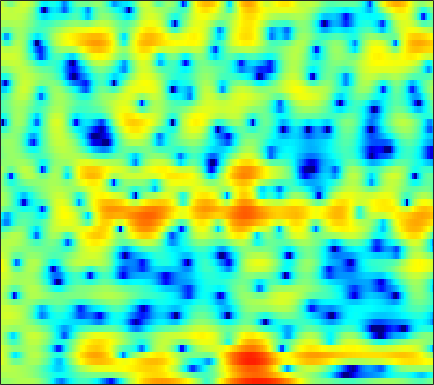

The data file committed next to this chart (first rows):
0.84413, 0.86095, 0.93782, 1.065, 1.1846, 1.3757, 1.5975, 1.7634, 1.9449, 2.0876, 2.1766, 2.2089, 2.1918, 2.0957, 1.9603, 1.6977, 1.3278, 0.97256, 0.38169, -0.35808, -1.262, -2.0659, -3.3285, -4.8398
1.754, 1.865, 1.985, 2.07, 2.112, 2.138, 2.126, 2.098, 2.023, 1.906, 1.741, 1.585, 1.328, 1.017, 0.7455, 0.3335, -0.1425, -0.5393, -1.118, -1.743, -2.405, -2.917, -3.596, -4.241
2.662, 2.679, 2.653, 2.584, 2.51, 2.39, 2.256, 2.148, 1.997, 1.835, 1.649, 1.493, 1.247, 0.9507, 0.687, 0.268, -0.2363, -0.68, -1.358, -2.133, -3.017, -3.748, -4.8, -5.904
4.17, 3.642, 2.784, 1.788, 0.9888, -0.02655, -0.7766, -1.026, -0.9, -0.3915, 0.2671, 0.7451, 1.277, 1.637, 1.785, 1.806, 1.624, 1.362, 0.8461, 0.1438, -0.7649, -1.586, -2.873, -4.388
4.564, 3.697, 2.247, 0.3876, -1.325, -4.016, -6.52, -6.986, -5.254, -2.897, -0.9642, 0.1556, 1.254, 1.98, 2.314, 2.502, 2.431, 2.225, 1.758, 1.08, 0.2142, -0.5479, -1.65, -2.785
3.706, 3.179, 2.438, 1.704, 1.204, 0.6656, 0.3389, 0.25, 0.3353, 0.6021, 0.9649, 1.256, 1.607, 1.857, 1.948, 1.91, 1.686, 1.382, 0.7772, -0.08687, -1.211, -2.253, -3.96, -6.191
2.556, 1.701, 0.377, -1.075, -2.114, -3.107, -3.257, -2.799, -1.74, -0.5528, 0.5238, 1.206, 1.923, 2.416, 2.644, 2.762, 2.675, 2.471, 2.025, 1.39, 0.5936, -0.1057, -1.137, -2.246
2.426, 1.439, -0.2987, -2.626, -4.77, -7.495, -7.481, -5.59, -2.899, -0.7762, 0.7855, 1.664, 2.516, 3.063, 3.304, 3.421, 3.331, 3.137, 2.719, 2.127, 1.361, 0.6668, -0.3982, -1.662
2.557, 2.323, 1.932, 1.513, 1.232, 0.9654, 0.87, 0.9141, 1.087, 1.32, 1.541, 1.665, 1.748, 1.722, 1.625, 1.395, 1.051, 0.7234, 0.2145, -0.3824, -1.076, -1.659, -2.526, -3.539
2.956, 3.032, 3.056, 3.014, 2.946, 2.821, 2.663, 2.523, 2.304, 2.03, 1.685, 1.372, 0.8659, 0.2588, -0.2621, -1.027, -1.83, -2.419, -3.132, -3.716, -4.144, -4.382, -4.635, -4.864
3.458, 3.637, 3.772, 3.802, 3.762, 3.636, 3.429, 3.215, 2.851, 2.377, 1.772, 1.209, 0.2773, -0.9021, -1.991, -3.767, -5.996, -7.983, -10.73, -12.04, -10.8, -9.292, -7.549, -6.268
3.354, 3.471, 3.498, 3.411, 3.288, 3.079, 2.841, 2.649, 2.367, 2.031, 1.598, 1.18, 0.4526, -0.5261, -1.458, -3.022, -4.993, -6.709, -8.9, -9.792, -8.749, -7.422, -5.785, -4.524
2.712, 2.474, 1.938, 1.197, 0.5845, -0.1775, -0.6579, -0.7318, -0.4891, -0.03817, 0.4055, 0.6526, 0.8154, 0.7668, 0.5997, 0.2326, -0.2213, -0.5731, -0.9867, -1.261, -1.354, -1.338, -1.215, -1.05
2.636, 1.955, 0.5725, -1.545, -3.87, -8.856, -19.44, -14.6, -7.01, -3.244, -0.9738, 0.1704, 1.196, 1.805, 2.054, 2.172, 2.101, 1.958, 1.677, 1.334, 0.9658, 0.6714, 0.2897, -0.07441
3.188, 2.714, 1.841, 0.7257, -0.2067, -1.359, -2.027, -1.989, -1.324, -0.3359, 0.6308, 1.24, 1.845, 2.211, 2.335, 2.315, 2.081, 1.78, 1.226, 0.5034, -0.3832, -1.145, -2.281, -3.497
3.447, 3.27, 2.929, 2.512, 2.19, 1.808, 1.536, 1.425, 1.405, 1.497, 1.636, 1.735, 1.81, 1.776, 1.65, 1.325, 0.8065, 0.2738, -0.6431, -1.823, -3.291, -4.589, -6.69, -9.356
3.956, 3.788, 3.428, 2.962, 2.579, 2.073, 1.65, 1.425, 1.276, 1.282, 1.386, 1.476, 1.551, 1.504, 1.355, 0.9619, 0.3287, -0.3282, -1.47, -2.905, -4.664, -6.152, -8.271, -10.36
5.229, 4.827, 4.024, 2.915, 1.887, 0.3343, -1.175, -1.952, -2.048, -1.207, -0.05021, 0.7419, 1.549, 2.02, 2.155, 2.022, 1.534, 0.9254, -0.2323, -1.819, -3.989, -6.095, -9.91, -15.85
5.315, 4.769, 3.69, 2.104, 0.4755, -2.598, -7.487, -13.23, -11.64, -5.561, -2.144, -0.4845, 0.9883, 1.865, 2.218, 2.36, 2.148, 1.787, 1.032, -0.03769, -1.367, -2.542, -4.215, -5.712
3.592, 3.241, 2.591, 1.734, 0.9899, -0.06312, -0.9942, -1.463, -1.626, -1.302, -0.7264, -0.2732, 0.2441, 0.6088, 0.7598, 0.82, 0.7221, 0.5491, 0.2051, -0.2545, -0.7552, -1.165, -1.674, -2.102
2.643, 2.543, 2.329, 2.046, 1.798, 1.447, 1.105, 0.8823, 0.6356, 0.4468, 0.2995, 0.1961, 0.0463, -0.1161, -0.2466, -0.4284, -0.5772, -0.6739, -0.7681, -0.8411, -0.9383, -1.018, -1.153, -1.335
2.128, 2.261, 2.386, 2.448, 2.444, 2.384, 2.238, 2.078, 1.79, 1.402, 0.8941, 0.433, -0.288, -1.106, -1.712, -2.418, -2.811, -2.812, -2.451, -1.84, -1.248, -0.8513, -0.4948, -0.3652
0.3669, 0.8494, 1.373, 1.778, 2.013, 2.239, 2.352, 2.328, 2.134, 1.715, 1.012, 0.2517, -1.147, -3.161, -5.219, -9.011, -13.14, -11.93, -7.462, -4.186, -1.873, -0.6294, 0.5349, 1.242
-4.062, -3.479, -2.869, -2.26, -1.738, -1.034, -0.3914, -0.02183, 0.2405, 0.2044, -0.1619, -0.6737, -1.696, -3.134, -4.498, -6.389, -7.603, -7.282, -5.523, -3.419, -1.54, -0.3802, 0.909, 1.903
-7.921, -9.423, -11.67, -11.61, -9.509, -6.567, -4.399, -3.245, -2.22, -1.674, -1.506, -1.58, -1.886, -2.354, -2.76, -3.234, -3.515, -3.51, -3.242, -2.524, -1.545, -0.707, 0.4891, 1.645
-5.257, -7.145, -9.723, -10.12, -8.592, -6.316, -4.598, -3.713, -2.941, -2.528, -2.372, -2.372, -2.503, -2.759, -3.062, -3.662, -4.454, -5.186, -6.122, -6.434, -5.319, -3.727, -1.382, 0.7387
0.4155, -0.2942, -1.148, -1.8, -2.164, -2.555, -3.008, -3.434, -4.144, -4.884, -5.402, -5.508, -5.302, -4.993, -4.877, -5.142, -6.128, -7.574, -10.97, -17.06, -12.13, -7.202, -2.816, 0.1555
2.36, 1.805, 0.9862, 0.06117, -0.7277, -1.946, -3.491, -4.997, -7.775, -12.11, -19.58, -19.16, -12.26, -8.487, -6.799, -5.361, -4.596, -4.255, -3.926, -3.403, -2.477, -1.458, 0.03732, 1.458
2.06, 1.544, 0.7611, -0.1231, -0.8637, -1.957, -3.247, -4.342, -5.984, -7.668, -8.791, -8.763, -7.651, -6.081, -4.971, -3.694, -2.663, -2.015, -1.283, -0.5431, 0.1479, 0.6863, 1.38, 2.035
1.106, 0.52, -0.308, -1.132, -1.707, -2.374, -2.885, -3.179, -3.454, -3.601, -3.55, -3.387, -2.994, -2.496, -2.039, -1.462, -0.9105, -0.5311, -0.05339, 0.3936, 0.8548, 1.167, 1.546, 1.865
0.4796, -0.5222, -2.061, -3.605, -4.462, -4.814, -4.242, -3.529, -2.536, -1.66, -0.9668, -0.5532, -0.1279, 0.1892, 0.3412, 0.4753, 0.5402, 0.5746, 0.6688, 0.7841, 0.9973, 1.198, 1.492, 1.727
1.19, -0.2771, -3.185, -8.154, -15.99, -16.17, -6.962, -3.749, -1.084, 0.5993, 1.655, 2.151, 2.482, 2.499, 2.292, 1.791, 1.051, 0.4021, -0.4449, -0.8844, -0.7292, -0.2182, 0.6595, 1.439
1.745, 1.17, 0.1941, -0.8292, -1.343, -1.33, -0.5464, 0.2619, 1.313, 2.125, 2.63, 2.797, 2.732, 2.297, 1.712, 0.5023, -1.381, -3.471, -7.966, -17.18, -12.51, -6.981, -2.963, -0.6315
0.3389, 0.5703, 0.727, 0.788, 0.822, 0.9227, 1.062, 1.191, 1.337, 1.402, 1.343, 1.186, 0.8234, 0.2472, -0.3009, -1.275, -2.483, -3.517, -4.922, -5.701, -5.329, -4.307, -2.694, -1.247
-0.4751, 0.03696, 0.5066, 0.8045, 0.9335, 0.9977, 0.961, 0.8664, 0.6432, 0.3154, -0.1181, -0.4995, -1.065, -1.633, -2.052, -2.517, -2.846, -2.968, -2.985, -2.741, -2.239, -1.741, -0.989, -0.2032
-0.05107, 0.3665, 0.7703, 1.008, 1.086, 1.038, 0.8322, 0.555, 0.02417, -0.7049, -1.634, -2.432, -3.585, -4.661, -5.289, -5.587, -5.266, -4.715, -3.715, -2.675, -1.634, -0.9039, 0.001308, 0.7906
0.4707, 0.7217, 0.9908, 1.146, 1.174, 1.081, 0.7828, 0.4091, -0.329, -1.405, -2.89, -4.366, -6.993, -10.79, -14.69, -17.21, -12.07, -8.855, -5.769, -3.464, -1.694, -0.6162, 0.5904, 1.531
-0.3413, -0.1973, 0.04634, 0.3187, 0.4872, 0.6104, 0.5316, 0.3094, -0.2544, -1.163, -2.462, -3.725, -5.764, -8.107, -9.667, -10.29, -8.923, -7.308, -5.077, -3.105, -1.372, -0.2513, 0.9954, 1.988
-3.807, -3.827, -3.183, -2.068, -1.203, -0.2833, 0.3114, 0.4981, 0.4049, -0.05473, -0.8626, -1.65, -2.873, -4.178, -5.009, -5.816, -5.935, -5.504, -4.291, -2.713, -1.087, 0.0989, 1.428, 2.473
-15.32, -25.08, -10.64, -5.228, -2.8, -0.689, 0.6049, 1.153, 1.429, 1.245, 0.6267, -0.116, -1.513, -3.473, -5.398, -8.914, -13.13, -12.96, -8.426, -4.443, -1.596, 0.06162, 1.745, 2.942
-5.309, -5.316, -4.346, -2.727, -1.533, -0.1599, 0.8035, 1.258, 1.543, 1.435, 0.9526, 0.3369, -0.8475, -2.456, -3.975, -6.274, -8.1, -8.121, -6.147, -3.752, -1.593, -0.2672, 1.151, 2.204
-2.484, -2.19, -1.637, -0.9623, -0.421, 0.2587, 0.8125, 1.115, 1.315, 1.269, 0.963, 0.5726, -0.1338, -0.9847, -1.661, -2.5, -3.068, -3.194, -3.023, -2.391, -1.543, -0.8532, 0.07474, 0.8711
-2.326, -1.88, -1.233, -0.5595, -0.04628, 0.5898, 1.15, 1.485, 1.758, 1.826, 1.66, 1.375, 0.7893, -0.01264, -0.7381, -1.786, -2.849, -3.524, -4.078, -3.917, -3.127, -2.317, -1.148, -0.112
-3.727, -3.186, -2.387, -1.436, -0.658, 0.3938, 1.351, 1.944, 2.538, 2.855, 2.874, 2.676, 2.103, 1.125, 0.09448, -1.797, -4.54, -7.496, -12.87, -12.92, -7.616, -4.745, -2.188, -0.4492
-7.935, -8.152, -7.825, -6.101, -4.25, -1.84, 0.1618, 1.335, 2.501, 3.231, 3.556, 3.548, 3.205, 2.468, 1.657, 0.1637, -1.756, -3.415, -5.264, -5.44, -3.942, -2.53, -0.9695, 0.1267
-11.1, -14.24, -20.35, -12.67, -7.964, -3.832, -1.101, 0.3883, 1.822, 2.751, 3.261, 3.408, 3.33, 2.997, 2.592, 1.93, 1.203, 0.6768, 0.1742, -0.1308, -0.1365, -0.05273, 0.1074, 0.146
-4.925, -4.994, -4.669, -3.712, -2.68, -1.177, 0.1965, 1.071, 1.972, 2.575, 2.904, 2.988, 2.91, 2.658, 2.378, 1.942, 1.463, 1.129, 0.7073, 0.3776, 0.09934, -0.1079, -0.403, -0.775
-0.3026, -0.1219, 0.1946, 0.6245, 0.9972, 1.51, 2.002, 2.305, 2.574, 2.679, 2.608, 2.443, 2.087, 1.586, 1.163, 0.5398, -0.07294, -0.4835, -0.9732, -1.29, -1.534, -1.651, -1.857, -2.142
2.43, 2.559, 2.718, 2.881, 3.002, 3.12, 3.169, 3.135, 2.978, 2.655, 2.148, 1.644, 0.8054, -0.2252, -1.079, -2.307, -3.509, -4.318, -5.044, -5.253, -4.989, -4.558, -3.995, -3.59
3.663, 3.663, 3.66, 3.659, 3.654, 3.628, 3.519, 3.351, 2.982, 2.392, 1.531, 0.6896, -0.7317, -2.466, -4.011, -6.423, -9.344, -12.04, -15.48, -15.31, -11.49, -8.886, -6.303, -4.485
3.162, 2.843, 2.548, 2.464, 2.53, 2.723, 2.881, 2.892, 2.651, 2.063, 1.074, 0.01728, -1.843, -4.237, -6.399, -9.682, -12.93, -15.18, -16.78, -15.6, -11.74, -8.853, -5.7, -3.316
0.04517, -1.524, -3.365, -3.424, -2.238, -0.3956, 1.014, 1.681, 2.039, 1.819, 1.035, 0.05795, -1.827, -4.54, -7.34, -12.8, -25, -24.97, -14.64, -10.23, -7.011, -5.058, -2.731, -0.812
-2.516, -5.278, -10.41, -10.22, -6.364, -2.683, -0.4734, 0.5258, 1.246, 1.37, 0.9618, 0.3587, -0.8193, -2.397, -3.779, -5.63, -6.92, -7.236, -6.524, -5.157, -3.62, -2.524, -1.113, 0.1837
-0.161, -0.688, -1.186, -1.18, -0.8222, -0.1349, 0.5716, 0.9675, 1.288, 1.322, 1.074, 0.7151, 0.06228, -0.7449, -1.372, -2.157, -2.771, -3.048, -3.123, -2.93, -2.492, -2.055, -1.39, -0.6871
1.67, 1.645, 1.612, 1.635, 1.702, 1.833, 1.959, 2.036, 2.03, 1.89, 1.608, 1.287, 0.7209, 0.04514, -0.5175, -1.308, -2.099, -2.595, -3.184, -3.54, -3.641, -3.511, -3.204, -2.787
2.876, 2.884, 2.872, 2.851, 2.833, 2.845, 2.85, 2.845, 2.777, 2.606, 2.295, 1.959, 1.338, 0.5215, -0.2416, -1.46, -2.882, -4.084, -5.732, -7.052, -7.609, -7.444, -6.724, -5.901
3.522, 3.314, 3.02, 2.783, 2.692, 2.7, 2.849, 2.974, 3.142, 3.196, 3.055, 2.805, 2.254, 1.377, 0.4849, -1.08, -3.212, -5.406, -9.583, -17.04, -23.76, -15.26, -10.3, -8.004
3.235, 2.454, 1.183, -0.01516, -0.4734, -0.2014, 0.8373, 1.718, 2.722, 3.4, 3.725, 3.728, 3.443, 2.824, 2.143, 0.9448, -0.6042, -1.994, -3.985, -5.824, -6.645, -6.506, -5.709, -5.058
